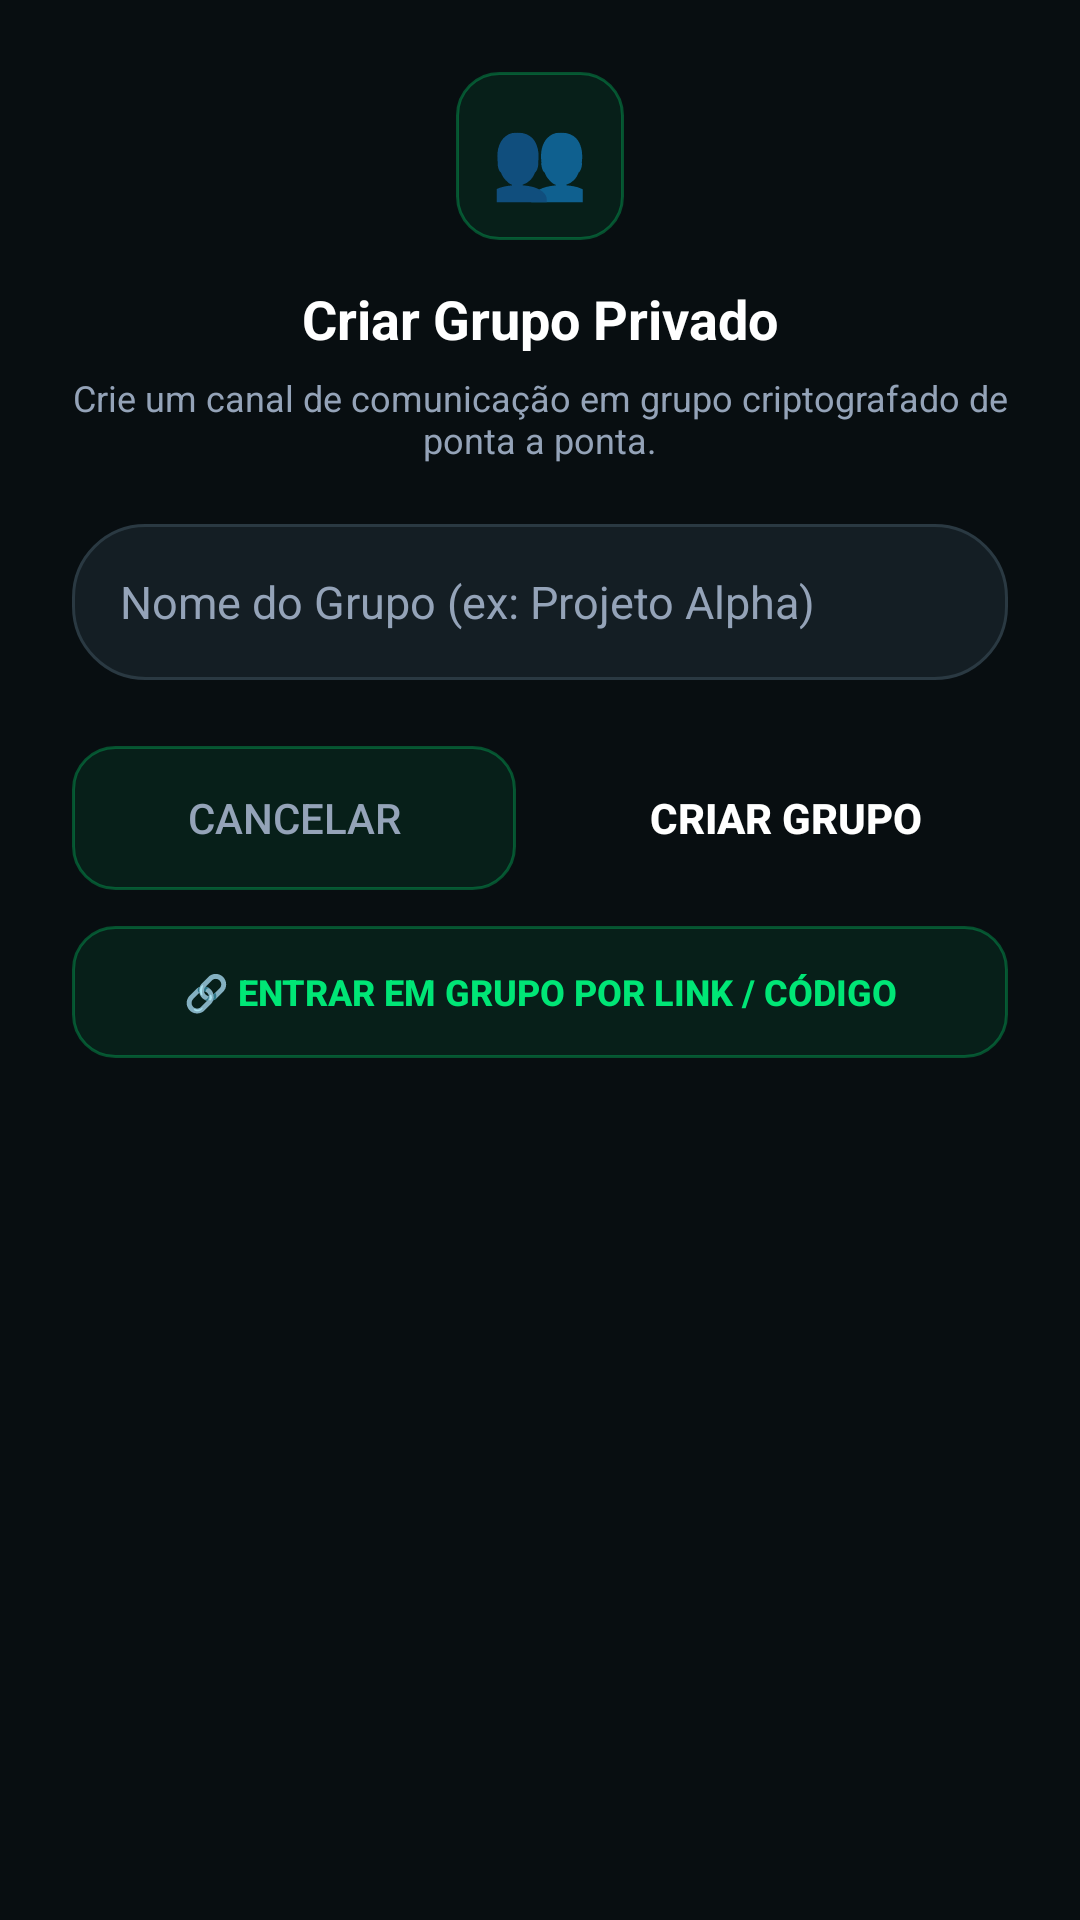

Here is an Android app screen rendered from its layout file. Give the layout XML and the strings, colors and styles it references.
<!-- AndroidManifest.xml: application theme Theme.ZangiChat -->
<!-- res/layout/dialog_create_group.xml -->
<?xml version="1.0" encoding="utf-8"?>
<LinearLayout xmlns:android="http://schemas.android.com/apk/res/android"
    xmlns:app="http://schemas.android.com/apk/res-auto"
    android:layout_width="match_parent"
    android:layout_height="wrap_content"
    android:background="@drawable/bg_dialog_modern"
    android:gravity="center_horizontal"
    android:orientation="vertical"
    android:padding="24dp">

    <FrameLayout
        android:layout_width="56dp"
        android:layout_height="56dp"
        android:background="@drawable/bg_badge_private"
        android:gravity="center">

        <TextView
            android:layout_width="wrap_content"
            android:layout_height="wrap_content"
            android:layout_gravity="center"
            android:text="👥"
            android:textSize="26sp" />
    </FrameLayout>

    <TextView
        android:layout_width="wrap_content"
        android:layout_height="wrap_content"
        android:layout_marginTop="14dp"
        android:text="Criar Grupo Privado"
        android:textColor="@color/zangi_white"
        android:textSize="18sp"
        android:textStyle="bold" />

    <TextView
        android:layout_width="wrap_content"
        android:layout_height="wrap_content"
        android:layout_marginTop="6dp"
        android:gravity="center"
        android:text="Crie um canal de comunicação em grupo criptografado de ponta a ponta."
        android:textColor="@color/zangi_text_secondary"
        android:textSize="12sp" />

    <EditText
        android:id="@+id/etGroupNameInput"
        android:layout_width="match_parent"
        android:layout_height="52dp"
        android:layout_marginTop="20dp"
        android:background="@drawable/bg_chat_input"
        android:hint="Nome do Grupo (ex: Projeto Alpha)"
        android:inputType="textCapWords"
        android:paddingHorizontal="16dp"
        android:textColor="@color/zangi_white"
        android:textColorHint="@color/zangi_text_secondary"
        android:textSize="15sp" />

    <LinearLayout
        android:layout_width="match_parent"
        android:layout_height="wrap_content"
        android:layout_marginTop="22dp"
        android:orientation="horizontal">

        <Button
            android:id="@+id/btnCancelCreateGroup"
            style="?android:attr/borderlessButtonStyle"
            android:layout_width="0dp"
            android:layout_height="48dp"
            android:layout_marginEnd="8dp"
            android:layout_weight="1"
            android:background="@drawable/bg_badge_private"
            android:text="Cancelar"
            android:textColor="@color/zangi_text_secondary"
            android:textSize="14sp" />

        <Button
            android:id="@+id/btnConfirmCreateGroup"
            android:layout_width="0dp"
            android:layout_height="48dp"
            android:layout_marginStart="8dp"
            android:layout_weight="1"
            android:background="@drawable/bg_btn_send"
            android:stateListAnimator="@null"
            android:text="Criar Grupo"
            android:textColor="@color/zangi_white"
            android:textSize="14sp"
            android:textStyle="bold" />
    </LinearLayout>

    <Button
        android:id="@+id/btnOpenJoinGroup"
        style="?android:attr/borderlessButtonStyle"
        android:layout_width="match_parent"
        android:layout_height="44dp"
        android:layout_marginTop="12dp"
        android:background="@drawable/bg_badge_private"
        android:text="🔗 Entrar em Grupo por Link / Código"
        android:textColor="@color/zangi_green_primary"
        android:textSize="12sp"
        android:textStyle="bold" />

</LinearLayout>
<!-- resources referenced by this layout -->
<resources>
  <color name="zangi_green_primary">#00E676</color>
  <color name="zangi_text_secondary">#94A3B8</color>
  <color name="zangi_white">#FFFFFF</color>
  <!-- drawable bg_badge_private (drawable) -->
  <?xml version="1.0" encoding="utf-8"?>
  <shape xmlns:android="http://schemas.android.com/apk/res/android"
      android:shape="rectangle">
      <solid android:color="#1400E676" />
      <corners android:radius="14dp" />
      <stroke
          android:width="1dp"
          android:color="#4D00E676" />
      <padding
          android:left="10dp"
          android:top="4dp"
          android:right="10dp"
          android:bottom="4dp" />
  </shape>
  <!-- drawable bg_chat_input (drawable) -->
  <?xml version="1.0" encoding="utf-8"?>
  <shape xmlns:android="http://schemas.android.com/apk/res/android"
      android:shape="rectangle">
      <solid android:color="@color/zangi_input_bg" />
      <corners android:radius="24dp" />
      <stroke
          android:width="1dp"
          android:color="#2A3942" />
  </shape>
  <style name="Theme.ZangiChat" parent="Theme.MaterialComponents.DayNight.NoActionBar">
          
          <item name="colorPrimary">@color/zangi_green_primary</item>
          <item name="colorPrimaryVariant">@color/zangi_green_dark</item>
          <item name="colorOnPrimary">@color/zangi_white</item>
          
          <item name="colorSecondary">@color/zangi_green_light</item>
          <item name="colorSecondaryVariant">@color/zangi_green_accent</item>
          <item name="colorOnSecondary">@color/zangi_white</item>
          
          <item name="android:statusBarColor">@color/zangi_header_dark</item>
          <item name="android:navigationBarColor">@color/zangi_bg_dark</item>
          <item name="android:windowBackground">@color/zangi_bg_dark</item>
      </style>
  <color name="zangi_input_bg">#141E24</color>
  <color name="zangi_green_dark">#054640</color>
  <color name="zangi_green_light">#69F0AE</color>
  <color name="zangi_green_accent">#00E676</color>
  <color name="zangi_header_dark">#0E161B</color>
  <color name="zangi_bg_dark">#080E11</color>
</resources>
